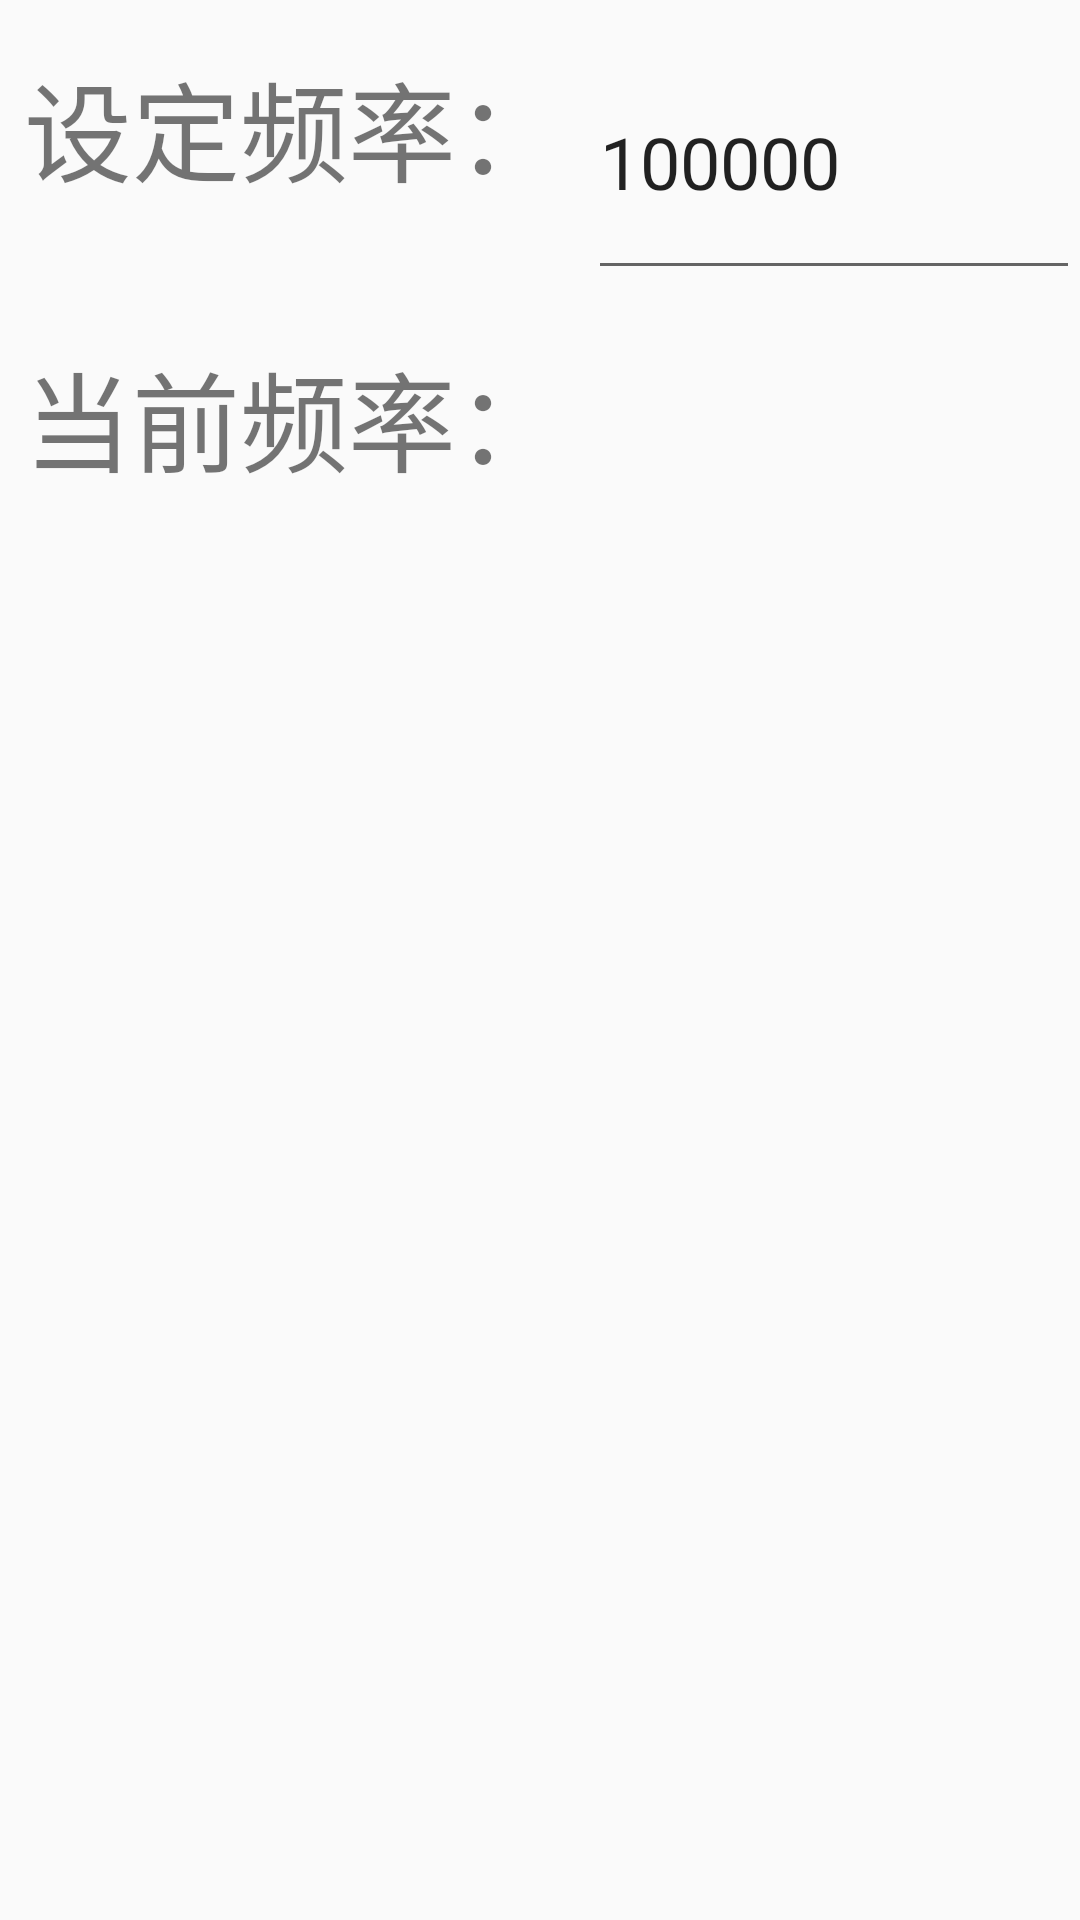

Layout XML and referenced resources for this Android screen:
<!-- AndroidManifest.xml: application theme AppTheme -->
<!-- res/layout/activity_main.xml -->
<?xml version="1.0" encoding="utf-8"?>
<androidx.constraintlayout.widget.ConstraintLayout xmlns:android="http://schemas.android.com/apk/res/android"
    xmlns:app="http://schemas.android.com/apk/res-auto"
    xmlns:tools="http://schemas.android.com/tools"
    android:layout_width="match_parent"
    android:layout_height="match_parent"
    tools:context=".MainActivity">

    <LinearLayout
        android:id="@+id/linearLayout"
        android:layout_width="wrap_content"
        android:layout_height="wrap_content"
        android:layout_marginStart="8dp"
        android:layout_marginTop="8dp"
        android:layout_marginEnd="8dp"
        android:orientation="horizontal"
        app:layout_constraintEnd_toEndOf="parent"
        app:layout_constraintStart_toStartOf="parent"
        app:layout_constraintTop_toTopOf="parent">

        <TextView
            android:layout_width="match_parent"
            android:layout_height="match_parent"
            android:layout_marginStart="8dp"
            android:layout_marginTop="8dp"
            android:layout_marginBottom="8dp"
            android:text="设定频率："
            android:textSize="36sp" />

        <EditText
            android:id="@+id/et_freq"
            android:layout_width="match_parent"
            android:layout_height="match_parent"
            android:layout_marginStart="8dp"
            android:ems="10"
            android:inputType="number"
            android:text="100000"
            android:textSize="24sp" />

        <Button
            android:id="@+id/bt_setFrequency"
            android:layout_width="match_parent"
            android:layout_height="match_parent"
            android:layout_marginStart="8dp"
            android:onClick="setFrequency"
            android:text="SET" />

    </LinearLayout>

    <LinearLayout
        android:layout_width="0dp"
        android:layout_height="wrap_content"
        android:layout_marginTop="8dp"
        android:orientation="horizontal"
        app:layout_constraintEnd_toEndOf="@+id/linearLayout"
        app:layout_constraintStart_toStartOf="@+id/linearLayout"
        app:layout_constraintTop_toBottomOf="@+id/linearLayout">

        <TextView
            android:layout_width="wrap_content"
            android:layout_height="match_parent"
            android:layout_marginStart="8dp"
            android:layout_marginTop="8dp"
            android:layout_marginBottom="8dp"
            android:text="当前频率："
            android:textSize="36sp" />

        <TextView
            android:id="@+id/sample_text"
            android:layout_width="match_parent"
            android:layout_height="match_parent"
            android:layout_marginStart="8dp"
            android:layout_marginTop="8dp"
            android:layout_marginBottom="8dp"
            android:inputType="number"
            android:phoneNumber="false"
            android:textSize="24sp" />
    </LinearLayout>

</androidx.constraintlayout.widget.ConstraintLayout>
<!-- resources referenced by this layout -->
<resources>
  <style name="AppTheme" parent="Theme.AppCompat.Light.DarkActionBar">
          
          <item name="colorPrimary">@color/colorPrimary</item>
          <item name="colorPrimaryDark">@color/colorPrimaryDark</item>
          <item name="colorAccent">@color/colorAccent</item>
      </style>
  <!-- not gathered from this repository: default colours our renderer supplied (Android Studio template values) -->
  <color name="colorPrimary">#FF6200EE</color>
  <color name="colorPrimaryDark">#FF3700B3</color>
  <color name="colorAccent">#FF03DAC5</color>
</resources>
